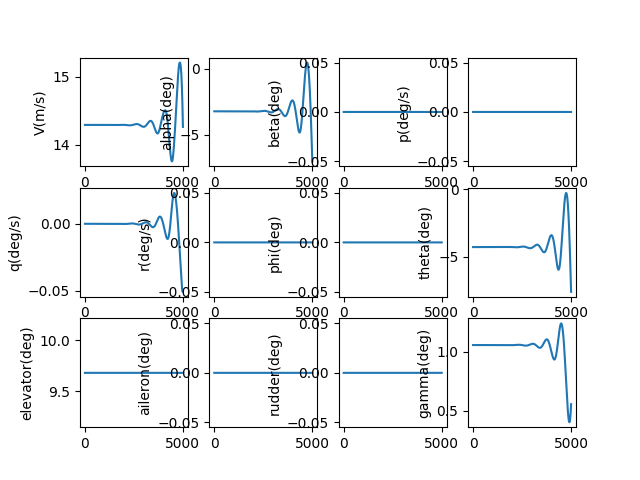

Source data for this figure (header and first rows):
, V(m/s), alpha(deg), beta(deg), p(deg/s), q(deg/s), r(deg/s), phi(deg), theta(deg), elevator(deg), aileron(deg), rudder(deg), gamma(deg), pb, qc, rb, CD_act, CL_act, Cm_act, CY_act, Cr_act, Cn_act
1.0, 14.29, -3.219, 0.0, 0.0, -2.1163778461031065e-09, 0.0, 0.0, -4.273, 9.681, 0.0, 0.0, 1.055, 0.0, -5.100863722162713e-09, 0.0, 0.02957, 0.001663, -0.1147, 0.0, 0.0, 0.0
2.0, 14.29, -3.219, 0.0, 0.0, -3.980399603619162e-09, 0.0, 0.0, -4.273, 9.681, 0.0, 0.0, 1.055, 0.0, -9.593503392502968e-09, 0.0, 0.02957, 0.001663, -0.1147, 0.0, 0.0, 0.0
3.0, 14.29, -3.219, 0.0, 0.0, -5.5939479672287844e-09, 0.0, 0.0, -4.273, 9.681, 0.0, 0.0, 1.055, 0.0, -1.3482456457786395e-08, 0.0, 0.02957, 0.001663, -0.1147, 0.0, 0.0, 0.0
4.0, 14.29, -3.219, 0.0, 0.0, -6.95889884877845e-09, 0.0, 0.0, -4.273, 9.681, 0.0, 0.0, 1.055, 0.0, -1.6772244021136292e-08, 0.0, 0.02957, 0.001663, -0.1147, 0.0, 0.0, 0.0
5.0, 14.29, -3.219, 0.0, 0.0, -8.077121595970839e-09, 0.0, 0.0, -4.273, 9.681, 0.0, 0.0, 1.055, 0.0, -1.9467371369053305e-08, 0.0, 0.02957, 0.001663, -0.1147, 0.0, 0.0, 0.0
6.0, 14.29, -3.219, 0.0, 0.0, -8.950479210504477e-09, 0.0, 0.0, -4.273, 9.681, 0.0, 0.0, 1.055, 0.0, -2.1572328497109513e-08, 0.0, 0.02957, 0.001663, -0.1147, 0.0, 0.0, 0.0
7.0, 14.29, -3.219, 0.0, 0.0, -9.580828561902236e-09, 0.0, 0.0, -4.273, 9.681, 0.0, 0.0, 1.055, 0.0, -2.3091590625253468e-08, 0.0, 0.02957, 0.001663, -0.1147, 0.0, 0.0, 0.0
8.0, 14.29, -3.219, 0.0, 0.0, -9.970020597094865e-09, 0.0, 0.0, -4.273, 9.681, 0.0, 0.0, 1.055, 0.0, -2.4029618702885663e-08, 0.0, 0.02957, 0.001663, -0.1147, 0.0, 0.0, 0.0
9.0, 14.29, -3.219, 0.0, 0.0, -1.0119900547691841e-08, 0.0, 0.0, -4.273, 9.681, 0.0, 0.0, 1.055, 0.0, -2.4390859908361562e-08, 0.0, 0.02957, 0.001663, -0.1147, 0.0, 0.0, 0.0
10.0, 14.29, -3.219, 0.0, 0.0, -1.0032308135624766e-08, 0.0, 0.0, -4.273, 9.681, 0.0, 0.0, 1.055, 0.0, -2.417974814457364e-08, 0.0, 0.02957, 0.001663, -0.1147, 0.0, 0.0, 0.0
11.0, 14.29, -3.219, 0.0, 0.0, -9.709077772559644e-09, 0.0, 0.0, -4.273, 9.681, 0.0, 0.0, 1.055, 0.0, -2.340070451951678e-08, 0.0, 0.02957, 0.001663, -0.1147, 0.0, 0.0, 0.0
12.0, 14.29, -3.219, 0.0, 0.0, -9.152038761908178e-09, 0.0, 0.0, -4.273, 9.681, 0.0, 0.0, 1.055, 0.0, -2.205813783311919e-08, 0.0, 0.02957, 0.001663, -0.1147, 0.0, 0.0, 0.0
13.0, 14.29, -3.219, 0.0, 0.0, -8.363015489765966e-09, 0.0, 0.0, -4.273, 9.681, 0.0, 0.0, 1.055, 0.0, -2.0156445037386487e-08, 0.0, 0.02957, 0.001663, -0.1147, 0.0, 0.0, 0.0
14.0, 14.29, -3.219, 0.0, 0.0, -7.343827621571995e-09, 0.0, 0.0, -4.273, 9.681, 0.0, 0.0, 1.055, 0.0, -1.7700011710336547e-08, 0.0, 0.02957, 0.001663, -0.1147, 0.0, 0.0, 0.0
15.0, 14.29, -3.219, 0.0, 0.0, -6.0962902891208994e-09, 0.0, 0.0, -4.273, 9.681, 0.0, 0.0, 1.055, 0.0, -1.4693212506684006e-08, 0.0, 0.02957, 0.001663, -0.1147, 0.0, 0.0, 0.0
16.0, 14.29, -3.219, 0.0, 0.0, -4.6222142786730335e-09, 0.0, 0.0, -4.273, 9.681, 0.0, 0.0, 1.055, 0.0, -1.114041161117204e-08, 0.0, 0.02957, 0.001663, -0.1147, 0.0, 0.0, 0.0
17.0, 14.29, -3.219, 0.0, 0.0, -2.9234062142330958e-09, 0.0, 0.0, -4.273, 9.681, 0.0, 0.0, 1.055, 0.0, -7.045963180260667e-09, 0.0, 0.02957, 0.001663, -0.1147, 0.0, 0.0, 0.0
18.0, 14.29, -3.219, 0.0, 0.0, -1.0016687388020428e-09, 0.0, 0.0, -4.273, 9.681, 0.0, 0.0, 1.055, 0.0, -2.414211778931526e-09, 0.0, 0.02957, 0.001663, -0.1147, 0.0, 0.0, 0.0
19.0, 14.29, -3.219, 0.0, 0.0, 1.141199308025662e-09, 0.0, 0.0, -4.273, 9.681, 0.0, 0.0, 1.055, 0.0, 2.750507191314567e-09, 0.0, 0.02957, 0.001663, -0.1147, 0.0, 0.0, 0.0
20.0, 14.29, -3.219, 0.0, 0.0, 3.503402713636933e-09, 0.0, 0.0, -4.273, 9.681, 0.0, 0.0, 1.055, 0.0, 8.443867067283974e-09, 0.0, 0.02957, 0.001663, -0.1147, 0.0, 0.0, 0.0
21.0, 14.29, -3.219, 0.0, 0.0, 6.083149721287317e-09, 0.0, 0.0, -4.273, 9.681, 0.0, 0.0, 1.055, 0.0, 1.4661549511719284e-08, 0.0, 0.02957, 0.001663, -0.1147, 0.0, 0.0, 0.0
22.0, 14.29, -3.219, 0.0, 0.0, 8.878651859109817e-09, 0.0, 0.0, -4.273, 9.681, 0.0, 0.0, 1.055, 0.0, 2.1399244101220232e-08, 0.0, 0.02957, 0.001663, -0.1147, 0.0, 0.0, 0.0
23.0, 14.29, -3.219, 0.0, 0.0, 1.1888123774042887e-08, 0.0, 0.0, -4.273, 9.681, 0.0, 0.0, 1.055, 0.0, 2.865264792601975e-08, 0.0, 0.02957, 0.001663, -0.1147, 0.0, 0.0, 0.0
24.0, 14.29, -3.219, 0.0, 0.0, 1.5109783068031365e-08, 0.0, 0.0, -4.273, 9.681, 0.0, 0.0, 1.055, 0.0, 3.64174651952371e-08, 0.0, 0.02957, 0.001663, -0.1147, 0.0, 0.0, 0.0
25.0, 14.29, -3.219, 0.0, 0.0, 1.8541850136114366e-08, 0.0, 0.0, -4.273, 9.681, 0.0, 0.0, 1.055, 0.0, 4.4689406846678015e-08, 0.0, 0.02957, 0.001663, -0.1147, 0.0, 0.0, 0.0
26.0, 14.29, -3.219, 0.0, 0.0, 2.218254800734917e-08, 0.0, 0.0, -4.273, 9.681, 0.0, 0.0, 1.055, 0.0, 5.346419016346907e-08, 0.0, 0.02957, 0.001663, -0.1147, 0.0, 0.0, 0.0
27.0, 14.29, -3.219, 0.0, 0.0, 2.603010218887408e-08, 0.0, 0.0, -4.273, 9.681, 0.0, 0.0, 1.055, 0.0, 6.273753839825669e-08, 0.0, 0.02957, 0.001663, -0.1147, 0.0, 0.0, 0.0
28.0, 14.29, -3.219, 0.0, 0.0, 3.0082740513640735e-08, 0.0, 0.0, -4.273, 9.681, 0.0, 0.0, 1.055, 0.0, 7.250518040624923e-08, 0.0, 0.02957, 0.001663, -0.1147, 0.0, 0.0, 0.0
29.0, 14.29, -3.219, 0.0, 0.0, 3.43386929898737e-08, 0.0, 0.0, -4.273, 9.681, 0.0, 0.0, 1.055, 0.0, 8.276285028242132e-08, 0.0, 0.02957, 0.001663, -0.1147, 0.0, 0.0, 0.0
30.0, 14.29, -3.219, 0.0, 0.0, 3.879619165140111e-08, 0.0, 0.0, -4.273, 9.681, 0.0, 0.0, 1.055, 0.0, 9.350628700081662e-08, 0.0, 0.02957, 0.001663, -0.1147, 0.0, 0.0, 0.0
31.0, 14.29, -3.219, 0.0, 0.0, 4.3453470414011013e-08, 0.0, 0.0, -4.273, 9.681, 0.0, 0.0, 1.055, 0.0, 1.0473123406837295e-07, 0.0, 0.02957, 0.001663, -0.1147, 0.0, 0.0, 0.0
32.0, 14.29, -3.219, 0.0, 0.0, 4.830876493272092e-08, 0.0, 0.0, -4.273, 9.681, 0.0, 0.0, 1.055, 0.0, 1.1643343918094754e-07, 0.0, 0.02957, 0.001663, -0.1147, 0.0, 0.0, 0.0
33.0, 14.29, -3.219, 0.0, 0.0, 5.336031246130613e-08, 0.0, 0.0, -4.273, 9.681, 0.0, 0.0, 1.055, 0.0, 1.286086538847854e-07, 0.0, 0.02957, 0.001663, -0.1147, 0.0, 0.0, 0.0
34.0, 14.29, -3.219, 0.0, 0.0, 5.860635171525328e-08, 0.0, 0.0, -4.273, 9.681, 0.0, 0.0, 1.055, 0.0, 1.4125263324624287e-07, 0.0, 0.02957, 0.001663, -0.1147, 0.0, 0.0, 0.0
35.0, 14.29, -3.219, 0.0, 0.0, 6.404512273569303e-08, 0.0, 0.0, -4.273, 9.681, 0.0, 0.0, 1.055, 0.0, 1.5436113552386952e-07, 0.0, 0.02957, 0.001663, -0.1147, 0.0, 0.0, 0.0
36.0, 14.29, -3.219, 0.0, 0.0, 6.967486675979347e-08, 0.0, 0.0, -4.273, 9.681, 0.0, 0.0, 1.055, 0.0, 1.6792992185606182e-07, 0.0, 0.02957, 0.001663, -0.1147, 0.0, 0.0, 0.0
37.0, 14.29, -3.219, 0.0, 0.0, 7.549382608806131e-08, 0.0, 0.0, -4.273, 9.681, 0.0, 0.0, 1.055, 0.0, 1.8195475594126245e-07, 0.0, 0.02957, 0.001663, -0.1147, 0.0, 0.0, 0.0
38.0, 14.29, -3.219, 0.0, 0.0, 8.150024395944542e-08, 0.0, 0.0, -4.273, 9.681, 0.0, 0.0, 1.055, 0.0, 1.9643140373696472e-07, 0.0, 0.02957, 0.001663, -0.1147, 0.0, 0.0, 0.0
39.0, 14.29, -3.219, 0.0, 0.0, 8.769236442489641e-08, 0.0, 0.0, -4.273, 9.681, 0.0, 0.0, 1.055, 0.0, 2.1135563315499472e-07, 0.0, 0.02957, 0.001663, -0.1147, 0.0, 0.0, 0.0
40.0, 14.29, -3.219, 0.0, 0.0, 9.406843222703729e-08, 0.0, 0.0, -4.273, 9.681, 0.0, 0.0, 1.055, 0.0, 2.2672321377152188e-07, 0.0, 0.02957, 0.001663, -0.1147, 0.0, 0.0, 0.0
41.0, 14.29, -3.219, 0.0, 0.0, 1.006266926795174e-07, 0.0, 0.0, -4.273, 9.681, 0.0, 0.0, 1.055, 0.0, 2.425299165363055e-07, 0.0, 0.02957, 0.001663, -0.1147, 0.0, 0.0, 0.0
42.0, 14.29, -3.219, 0.0, 0.0, 1.0736539155073295e-07, 0.0, 0.0, -4.273, 9.681, 0.0, 0.0, 1.055, 0.0, 2.5877151349246487e-07, 0.0, 0.02957, 0.001663, -0.1147, 0.0, 0.0, 0.0
43.0, 14.29, -3.219, 0.0, 0.0, 1.1428277494804842e-07, 0.0, 0.0, -4.273, 9.681, 0.0, 0.0, 1.055, 0.0, 2.7544377749745665e-07, 0.0, 0.02957, 0.001663, -0.1147, 0.0, 0.0, 0.0
44.0, 14.29, -3.219, 0.0, 0.0, 1.2137708920616945e-07, 0.0, 0.0, -4.273, 9.681, 0.0, 0.0, 1.055, 0.0, 2.925424819540565e-07, 0.0, 0.02957, 0.001663, -0.1147, 0.0, 0.0, 0.0
45.0, 14.29, -3.219, 0.0, 0.0, 1.286465807765606e-07, 0.0, 0.0, -4.273, 9.681, 0.0, 0.0, 1.055, 0.0, 3.100634005438598e-07, 0.0, 0.02957, 0.001663, -0.1147, 0.0, 0.0, 0.0
46.0, 14.29, -3.219, 0.0, 0.0, 1.360894961214808e-07, 0.0, 0.0, -4.273, 9.681, 0.0, 0.0, 1.055, 0.0, 3.2800230697191014e-07, 0.0, 0.02957, 0.001663, -0.1147, 0.0, 0.0, 0.0
47.0, 14.29, -3.219, 0.0, 0.0, 1.437040816094594e-07, 0.0, 0.0, -4.273, 9.681, 0.0, 0.0, 1.055, 0.0, 3.4635497471480043e-07, 0.0, 0.02957, 0.001663, -0.1147, 0.0, 0.0, 0.0
48.0, 14.29, -3.219, 0.0, 0.0, 1.5148858340984066e-07, 0.0, 0.0, -4.273, 9.681, 0.0, 0.0, 1.055, 0.0, 3.6511717676652766e-07, 0.0, 0.02957, 0.001663, -0.1147, 0.0, 0.0, 0.0
49.0, 14.29, -3.219, 0.0, 0.0, 1.5944124739635544e-07, 0.0, 0.0, -4.273, 9.681, 0.0, 0.0, 1.055, 0.0, 3.842846854061052e-07, 0.0, 0.02957, 0.001663, -0.1147, 0.0, 0.0, 0.0
50.0, 14.29, -3.219, 0.0, 0.0, 1.675603190458743e-07, 0.0, 0.0, -4.273, 9.681, 0.0, 0.0, 1.055, 0.0, 4.0385327195355964e-07, 0.0, 0.02957, 0.001663, -0.1147, 0.0, 0.0, 0.0
51.0, 14.29, -3.219, 0.0, 0.0, 1.7584404334618596e-07, 0.0, 0.0, -4.273, 9.681, 0.0, 0.0, 1.055, 0.0, 4.238187065476822e-07, 0.0, 0.02957, 0.001663, -0.1147, 0.0, 0.0, 0.0
52.0, 14.29, -3.219, 0.0, 0.0, 1.8429066470065948e-07, 0.0, 0.0, -4.273, 9.681, 0.0, 0.0, 1.055, 0.0, 4.4417675791626634e-07, 0.0, 0.02957, 0.001663, -0.1147, 0.0, 0.0, 0.0
53.0, 14.29, -3.219, 0.0, 0.0, 1.928984268388102e-07, 0.0, 0.0, -4.273, 9.681, 0.0, 0.0, 1.055, 0.0, 4.649231931605765e-07, 0.0, 0.02957, 0.001663, -0.1147, 0.0, 0.0, 0.0
54.0, 14.29, -3.219, 0.0, 0.0, 2.0166557272729273e-07, 0.0, 0.0, -4.273, 9.681, 0.0, 0.0, 1.055, 0.0, 4.860537775408439e-07, 0.0, 0.02957, 0.001663, -0.1147, 0.0, 0.0, 0.0
55.0, 14.29, -3.219, 0.0, 0.0, 2.105903444833685e-07, 0.0, 0.0, -4.273, 9.681, 0.0, 0.0, 1.055, 0.0, 5.075642742677282e-07, 0.0, 0.02957, 0.001663, -0.1147, 0.0, 0.0, 0.0
56.0, 14.29, -3.219, 0.0, 0.0, 2.196709832925282e-07, 0.0, 0.0, -4.273, 9.681, 0.0, 0.0, 1.055, 0.0, 5.294504443037905e-07, 0.0, 0.02957, 0.001663, -0.1147, 0.0, 0.0, 0.0
57.0, 14.29, -3.219, 0.0, 0.0, 2.2890572932647767e-07, 0.0, 0.0, -4.273, 9.681, 0.0, 0.0, 1.055, 0.0, 5.517080461658438e-07, 0.0, 0.02957, 0.001663, -0.1147, 0.0, 0.0, 0.0
58.0, 14.29, -3.219, 0.0, 0.0, 2.3829282166206174e-07, 0.0, 0.0, -4.273, 9.681, 0.0, 0.0, 1.055, 0.0, 5.743328357295636e-07, 0.0, 0.02957, 0.001663, -0.1147, 0.0, 0.0, 0.0
59.0, 14.29, -3.219, 0.0, 0.0, 2.478304982067609e-07, 0.0, 0.0, -4.273, 9.681, 0.0, 0.0, 1.055, 0.0, 5.973205660499393e-07, 0.0, 0.02957, 0.001663, -0.1147, 0.0, 0.0, 0.0
60.0, 14.29, -3.219, 0.0, 0.0, 2.575169956235837e-07, 0.0, 0.0, -4.273, 9.681, 0.0, 0.0, 1.055, 0.0, 6.206669871802691e-07, 0.0, 0.02957, 0.001663, -0.1147, 0.0, 0.0, 0.0
... 4,940 more rows
